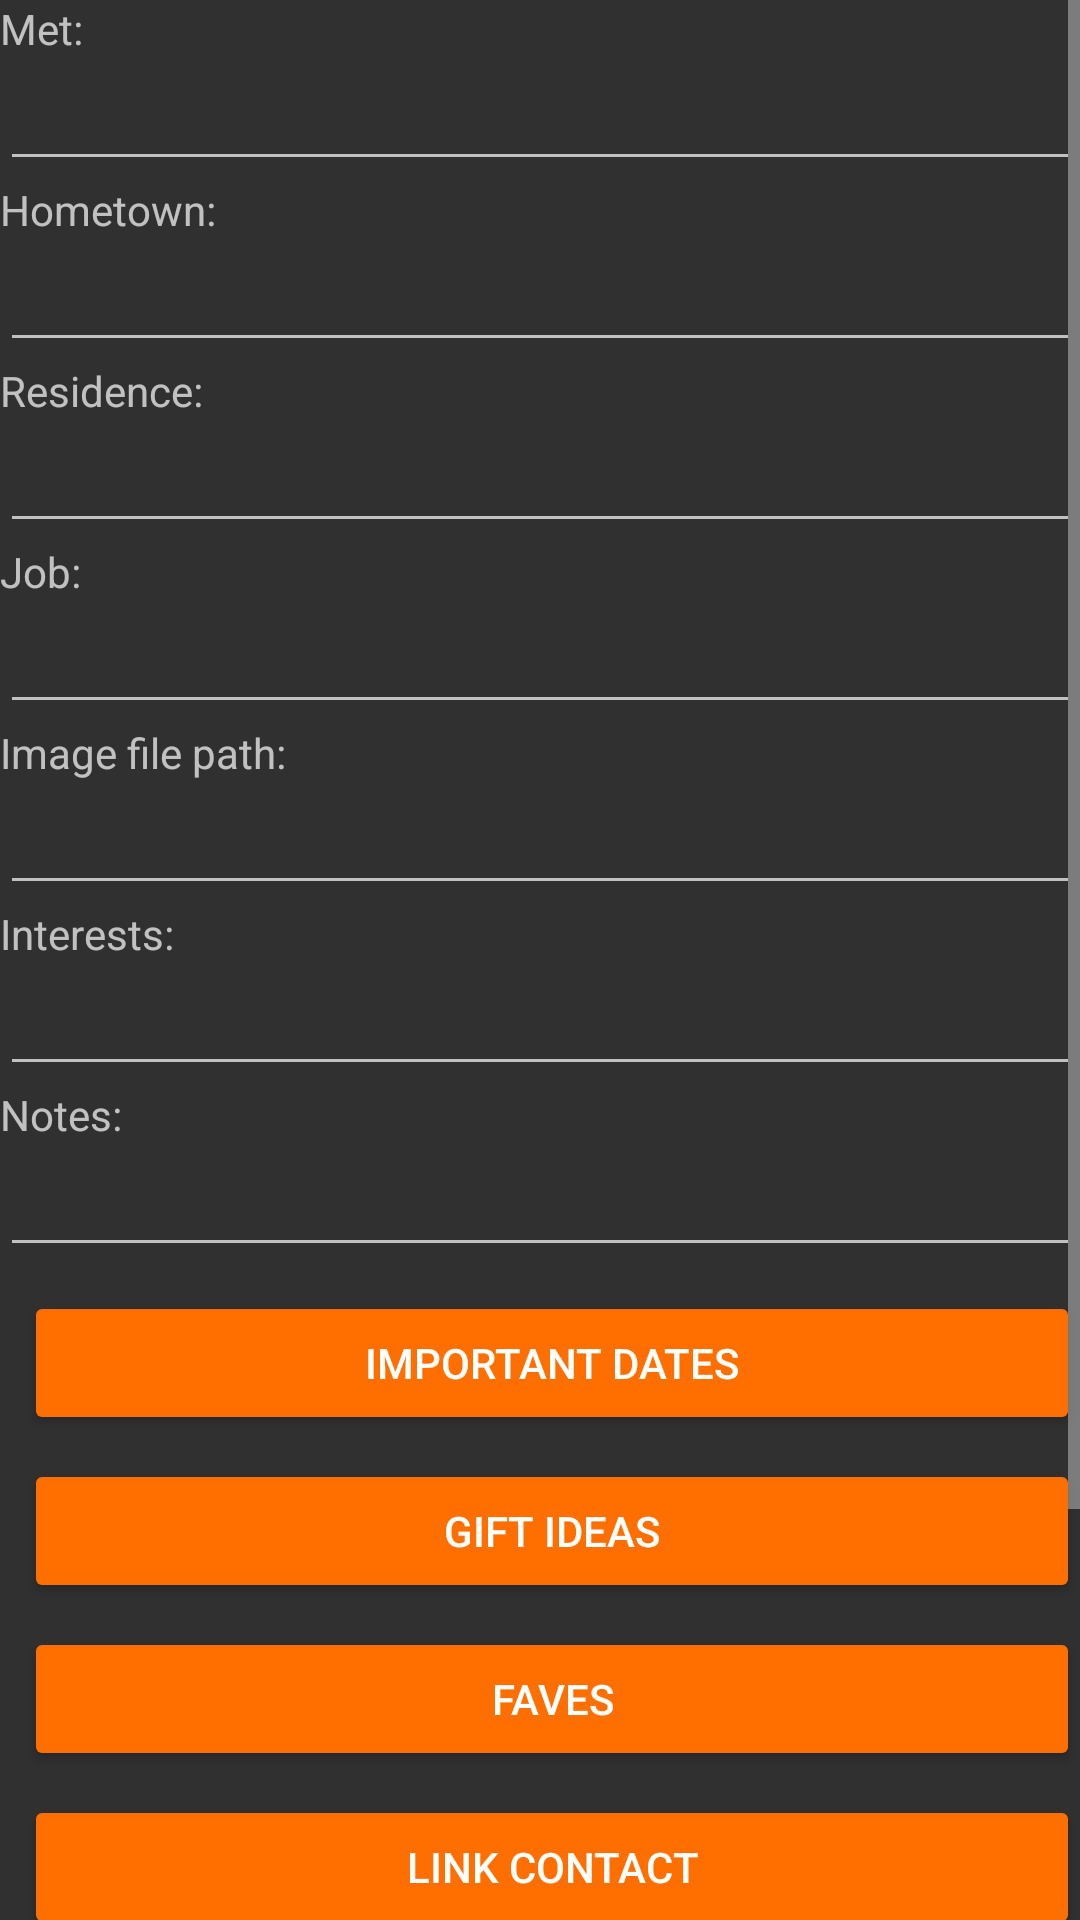

The Android layout XML behind this screen, and the referenced resources:
<!-- AndroidManifest.xml: application theme AppTheme -->
<!-- res/layout/personedit.xml -->
<ScrollView
	xmlns:android="http://schemas.android.com/apk/res/android"
	android:layout_width="fill_parent"
	android:layout_height="fill_parent">
<LinearLayout xmlns:android="http://schemas.android.com/apk/res/android"
    android:layout_width="fill_parent"
    android:layout_height="fill_parent"
    android:orientation="vertical">
    <LinearLayout xmlns:android="http://schemas.android.com/apk/res/android"
    android:layout_width="fill_parent">
	    <ImageView
            android:id="@+id/imgthumbnail"
		    android:layout_width="120dp"
		    android:layout_height="120dp"
		    android:layout_centerHorizontal="true"/>
        <TextView
            android:layout_width="fill_parent"
            android:layout_height="wrap_content" 
            android:text="Name:"/>
            <EditText
            android:id="@+id/name"
            android:layout_width="fill_parent"
            android:layout_height="wrap_content" 
            android:inputType="text"/>
    </LinearLayout>
    <TextView
		android:layout_width="fill_parent"
		android:layout_height="wrap_content" 
		android:text="Met:"/>
	<EditText
		android:id="@+id/howmet"
        android:layout_width="fill_parent"
        android:layout_height="wrap_content" 
		android:inputType="text"/>
	<TextView
		android:layout_width="fill_parent"
		android:layout_height="wrap_content" 
		android:text="Hometown:"/>
	<EditText
		android:id="@+id/hometown"
        android:layout_width="fill_parent"
        android:layout_height="wrap_content" 
		android:inputType="text"/>
	<TextView
		android:layout_width="fill_parent"
		android:layout_height="wrap_content" 
		android:text="Residence:"/>
	<EditText
		android:id="@+id/residence"
        android:layout_width="fill_parent"
        android:layout_height="wrap_content" 
		android:inputType="text"/>
	<TextView
		android:layout_width="fill_parent"
		android:layout_height="wrap_content" 
		android:text="Job:"/>
	<EditText
		android:id="@+id/job"
        android:layout_width="fill_parent"
        android:layout_height="wrap_content" 
		android:inputType="text"/>
	<TextView
		android:layout_width="fill_parent"
		android:layout_height="wrap_content" 
		android:text="Image file path:"/>
	<EditText
		android:id="@+id/imagefile"
        android:layout_width="fill_parent"
        android:layout_height="wrap_content" 
		android:inputType="text"/>
	<TextView
		android:layout_width="fill_parent"
		android:layout_height="wrap_content" 
		android:text="Interests:"/>
	<EditText
		android:id="@+id/interests"
        android:layout_width="fill_parent"
        android:layout_height="wrap_content" 
		android:inputType="text"/>
	<TextView
		android:layout_width="fill_parent"
		android:layout_height="wrap_content" 
		android:text="Notes:"/>
	<EditText
		android:id="@+id/personnotes"
        android:layout_width="fill_parent"
        android:layout_height="wrap_content" 
		android:inputType="text"/>
	<Button
		android:id="@+id/anniversariesList"
		android:layout_width="fill_parent"
		android:layout_height="wrap_content"
		android:layout_marginStart="8dp"
		android:layout_marginTop="8dp"
		android:text="Important Dates"/>
	<Button
		android:id="@+id/gifts"
		android:layout_width="fill_parent"
		android:layout_height="wrap_content"
		android:layout_marginStart="8dp"
		android:layout_marginTop="8dp"
		android:text="Gift Ideas"/>
	<Button
		android:id="@+id/faves"
		android:layout_width="fill_parent"
		android:layout_height="wrap_content"
		android:layout_marginStart="8dp"
		android:layout_marginTop="8dp"
		android:text="Faves"/>
	<Button
		android:id="@+id/linkContact"
		android:layout_width="fill_parent"
		android:layout_height="wrap_content"
		android:layout_marginStart="8dp"
		android:layout_marginTop="8dp"
		android:text="Link Contact"/>
	<Button
		android:id="@+id/educationList"
		android:layout_width="fill_parent"
		android:layout_height="wrap_content"
		android:layout_marginStart="8dp"
		android:layout_marginTop="8dp"
		android:text="Education"/>
	<Button
		android:id="@+id/associationList"
		android:layout_width="fill_parent"
		android:layout_height="wrap_content"
		android:layout_marginStart="8dp"
		android:layout_marginTop="8dp"
		android:text="Ties"/>
	<Button
		android:id="@+id/saveperson"
		android:layout_width="fill_parent"
		android:layout_height="wrap_content"
		android:layout_marginStart="8dp"
		android:layout_marginTop="8dp"
		android:text="Save"/>
</LinearLayout>
</ScrollView>
<!-- resources referenced by this layout -->
<resources>
  <style name="AppTheme" parent="Theme.AppCompat">
          
          <item name="colorPrimary">@color/orange</item>
          
          <item name="colorPrimaryDark">@color/d_orange</item>
          		
          <item name="colorAccent">@color/orange</item>
          
          <item name="colorButtonNormal">@color/orange</item>
          
          <item name="android:listViewStyle">@style/BetterSizeListView</item>
  	</style>
  <color name="orange">#ff6f00</color>
  <color name="d_orange">#c43e00</color>
  <style name="BetterSizeListView" parent="android:style/Widget.ListView">
          
          <item name="android:divider">@color/orange</item>
          <item name="android:dividerHeight">1dp</item>
          
          <item name="android:drawSelectorOnTop">false</item>
          <item name="android:cacheColorHint">#00000000</item>
  		<item name="android:textSize">16sp</item>
      </style>
</resources>
